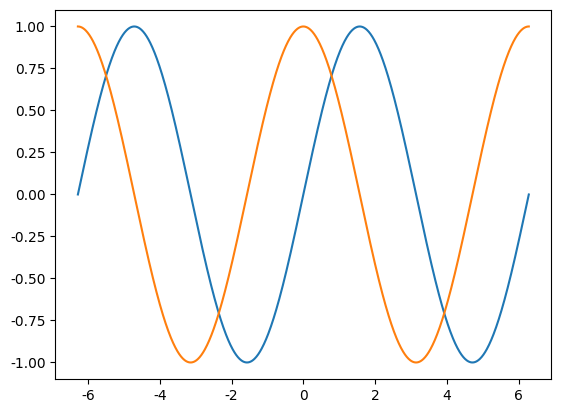

Python code for this plot:
from matplotlib import pyplot
pyplot.rcParams['font.family'] = 'IPAPGothic'

import numpy

x = numpy.linspace(-numpy.pi * 2, numpy.pi * 2, 1024, endpoint = True)
y_sin = numpy.sin(x)
y_cos = numpy.cos(x)

pyplot.plot(x, y_sin)
pyplot.plot(x, y_cos)
pyplot.show()
